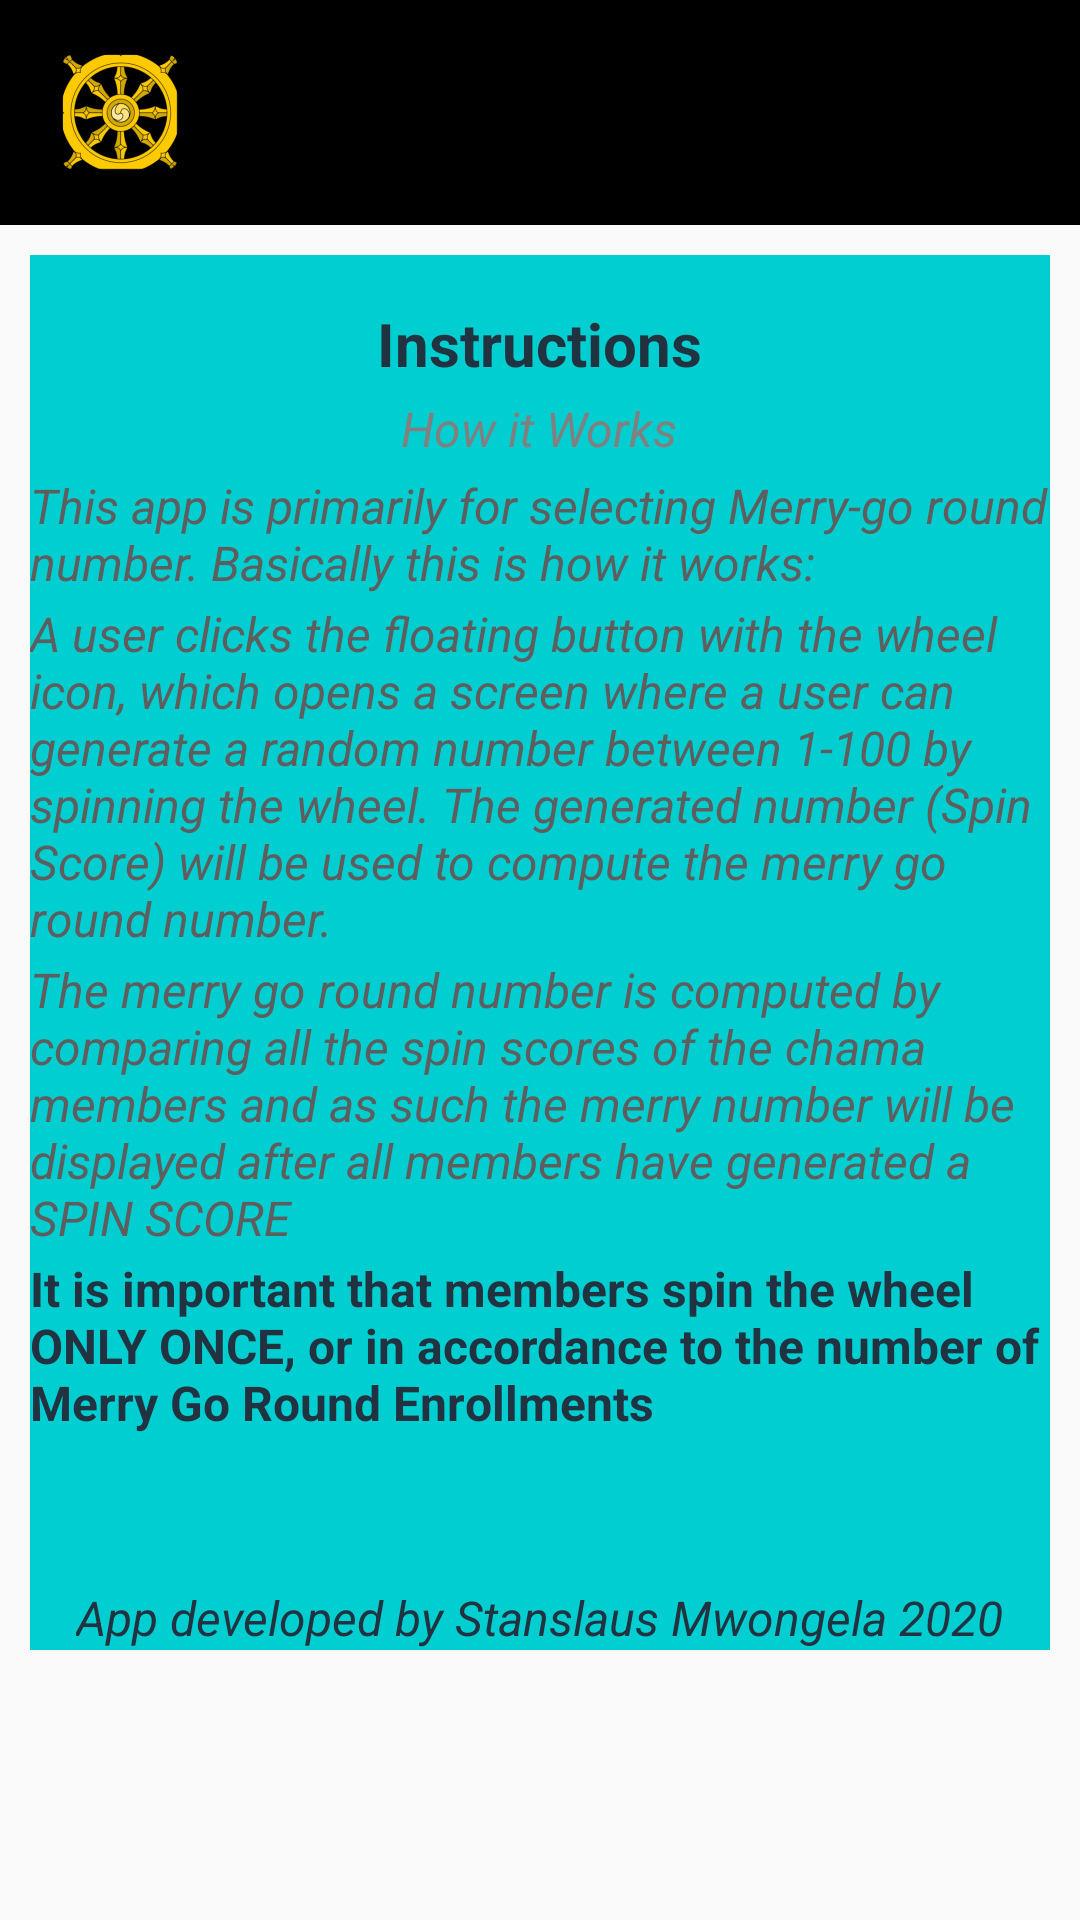

Produce the Android XML layout that renders to this screen, including the resource entries it uses.
<!-- AndroidManifest.xml: application theme AppTheme -->
<!-- res/layout/activity_instructions.xml -->
<?xml version="1.0" encoding="utf-8"?>
<RelativeLayout xmlns:android="http://schemas.android.com/apk/res/android"
    xmlns:app="http://schemas.android.com/apk/res-auto"
    xmlns:tools="http://schemas.android.com/tools"
    android:layout_width="match_parent"
    android:layout_height="match_parent"
    tools:context=".Instructions">
    <androidx.appcompat.widget.Toolbar
        android:id="@+id/tool_bar"
        android:layout_width="match_parent"
        android:layout_height="75dp"
        android:background="#000000"
        android:theme="@style/ThemeOverlay.AppCompat.Dark.ActionBar"
        app:logo="@mipmap/app_logo"
        app:popupTheme="@style/ThemeOverlay.AppCompat.Light"/>
    <ScrollView
        android:id="@+id/scrollView"
        android:layout_below="@id/tool_bar"
        android:layout_width="match_parent"
        android:layout_height="wrap_content">
    <LinearLayout

        android:background="@color/color_toolbar"
        android:layout_width="match_parent"
        android:layout_height="wrap_content"
        android:orientation="vertical"
        android:layout_margin="10dp">
    <TextView
        android:id="@+id/text_intro"
        android:layout_width="wrap_content"
        android:layout_height="wrap_content"
        android:layout_gravity="center_horizontal"
        android:layout_marginTop="16dp"
        android:text="@string/instructions"
        android:textColor="@color/navy_blue"
        android:textSize="20sp"
        android:textStyle="bold" />

    <TextView
        android:id="@+id/text_browse_recipes"
        android:layout_width="wrap_content"
        android:layout_height="wrap_content"
        android:layout_gravity="center_horizontal"
        android:layout_marginTop="4dp"
        android:text="@string/how_it_works"
        android:textColor="@color/css_gray"
        android:textSize="16sp"
        android:textStyle="italic" />
    <TextView
        android:id="@+id/Textview"
        android:layout_width="wrap_content"
        android:layout_height="wrap_content"
        android:layout_gravity="center_horizontal"
        android:layout_marginTop="4dp"
        android:text="@string/works"
        android:textColor="@color/grey_dark"
        android:textSize="16sp"
        android:textStyle="italic" />
    <TextView
        android:id="@+id/Textview2"
        android:layout_width="wrap_content"
        android:layout_height="wrap_content"
        android:layout_gravity="center_horizontal"
        android:layout_marginTop="2dp"
        android:text="@string/floating"
        android:textColor="@color/grey_dark"
        android:textSize="16sp"
        android:textStyle="italic" />
    <TextView
        android:id="@+id/Textview3"
        android:layout_width="wrap_content"
        android:layout_height="wrap_content"
        android:layout_gravity="center_horizontal"
        android:layout_marginTop="2dp"
        android:text="@string/merry_number"
        android:textColor="@color/grey_dark"
        android:textSize="16sp"
        android:textStyle="italic" />
    <TextView
        android:id="@+id/Textview4"
        android:layout_width="wrap_content"
        android:layout_height="wrap_content"
        android:layout_gravity="center_horizontal"
        android:layout_marginTop="2dp"
        android:text="@string/enrollments"
        android:textColor="@color/navy_blue"
        android:textSize="16sp"
        android:textStyle="bold" />
    <TextView
        android:id="@+id/Textview5"
        android:layout_width="wrap_content"
        android:layout_height="wrap_content"
        android:layout_marginTop="50dp"
        android:text="@string/by"
        android:layout_gravity="center_horizontal"
        android:textColor="@color/navy_blue"
        android:textSize="16sp"
        android:textStyle="italic" />

    </LinearLayout>
    </ScrollView>
</RelativeLayout>
<!-- resources referenced by this layout -->
<resources>
  <color name="color_toolbar">#00CED1</color>
  <color name="css_gray">#808080</color>
  <color name="grey_dark">#5E5E5E</color>
  <color name="navy_blue">#213240</color>
  <!-- mipmap app_logo: png bitmap (mipmap-hdpi, 5187 bytes) -->
  <string name="by">App developed by Stanslaus Mwongela 2020</string>
  <string name="enrollments">It is important that members spin the wheel ONLY ONCE, or in accordance to the number of Merry Go Round Enrollments</string>
  <string name="floating">A user clicks the floating button with the wheel icon, which opens a screen where a user can generate a random number between 1-100 by spinning the wheel. The generated number (Spin Score) will be used to compute the merry go round number.</string>
  <string name="how_it_works">How it Works</string>
  <string name="instructions">Instructions</string>
  <string name="merry_number">The merry go round number is computed by comparing all the spin scores of the chama members and as such the merry number will be displayed after all members have generated a SPIN SCORE</string>
  <string name="works">This app is primarily for selecting Merry-go round number.  Basically this is how it works:</string>
  <style name="AppTheme" parent="Theme.AppCompat.Light.DarkActionBar">
          <item name="windowActionBar">false</item>
          <item name="windowNoTitle">true</item>
          
          <item name="colorPrimary">@color/colorPrimary</item>
          <item name="colorPrimaryDark">@color/colorPrimaryDark</item>
          <item name="colorAccent">@color/colorAccent</item>
      </style>
  <color name="colorPrimary">#00CED1</color>
  <color name="colorPrimaryDark">#000000</color>
  <color name="colorAccent">#03DAC5</color>
</resources>
